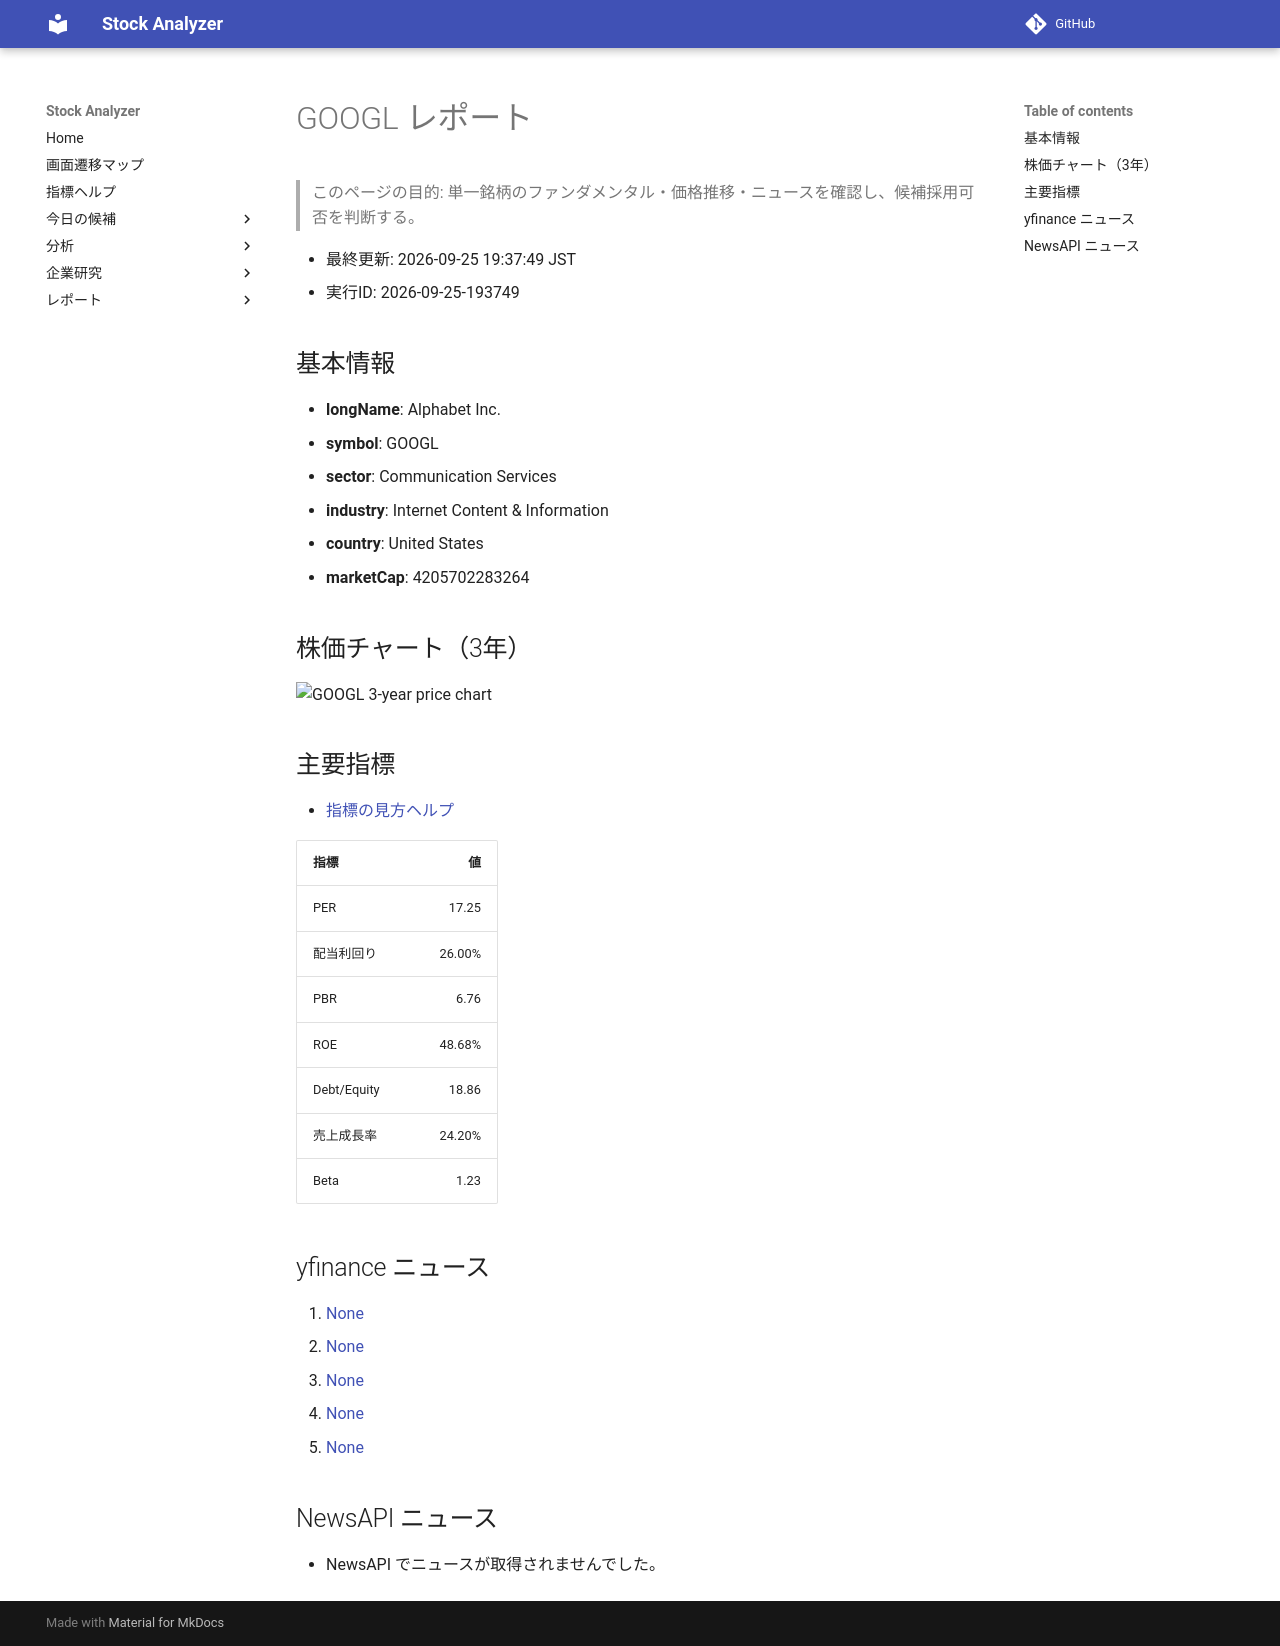

repository: Yumi-note/Making-APP · page: reports/2026-09-25/193749/GOOGL/index.html · generator: mkdocs

# GOOGL レポート

> このページの目的: 単一銘柄のファンダメンタル・価格推移・ニュースを確認し、候補採用可否を判断する。

- 最終更新: 2026-09-25 19:37:49 JST
- 実行ID: 2026-09-25-193749

## 基本情報

- **longName**: Alphabet Inc.
- **symbol**: GOOGL
- **sector**: Communication Services
- **industry**: Internet Content & Information
- **country**: United States
- **marketCap**: 4205702283264

## 株価チャート（3年）

![GOOGL 3-year price chart](GOOGL_3y.png)

## 主要指標

- [指標の見方ヘルプ](../../../../indicators.md)

| 指標 | 値 |
|---|---:|
| PER | 17.25 |
| 配当利回り | 26.00% |
| PBR | 6.76 |
| ROE | 48.68% |
| Debt/Equity | 18.86 |
| 売上成長率 | 24.20% |
| Beta | 1.23 |

## yfinance ニュース

1. [None](None)
2. [None](None)
3. [None](None)
4. [None](None)
5. [None](None)

## NewsAPI ニュース

- NewsAPI でニュースが取得されませんでした。
